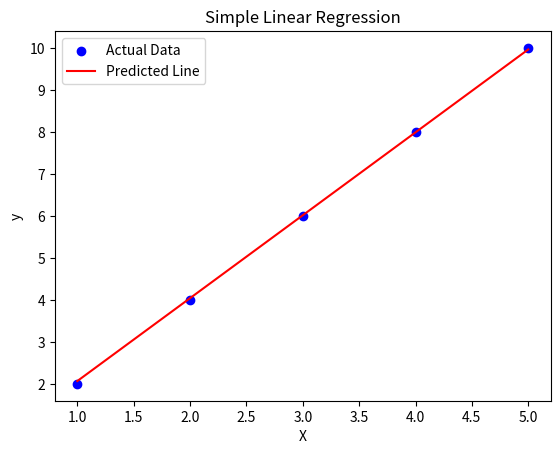

Python code for this plot:
import numpy as np
import matplotlib.pyplot as plt

# Sample data (X: feature, y: target)
X = np.array([1, 2, 3, 4, 5])
y = np.array([2, 4, 6, 8, 10])  # Perfect linear relation y = 2x

# Initialize parameters
m = 0  # Slope
b = 0  # Intercept
learning_rate = 0.01
epochs = 1000  # Iterations

# Cost function (Mean Squared Error)
def compute_cost(X, y, m, b):
    n = len(y)
    y_pred = m * X + b
    cost = (1 / (2 * n)) * np.sum((y_pred - y) ** 2)
    return cost

# Gradient Descent
def gradient_descent(X, y, m, b, learning_rate, epochs):
    n = len(y)
    cost_history = []  # Store cost per epoch

    for _ in range(epochs):
        y_pred = m * X + b
        dm = (-1 / n) * np.sum(X * (y - y_pred))  # Derivative w.r.t m
        db = (-1 / n) * np.sum(y - y_pred)        # Derivative w.r.t b

        # Update parameters
        m -= learning_rate * dm
        b -= learning_rate * db

        cost_history.append(compute_cost(X, y, m, b))

    return m, b, cost_history

# Train the model
m, b, cost_history = gradient_descent(X, y, m, b, learning_rate, epochs)

# Predictions
y_pred = m * X + b

# Plot results
plt.scatter(X, y, color='blue', label='Actual Data')
plt.plot(X, y_pred, color='red', label='Predicted Line')
plt.xlabel('X')
plt.ylabel('y')
plt.title('Simple Linear Regression')
plt.legend()
plt.show()

print(f"Final Parameters: m = {m:.4f}, b = {b:.4f}")
